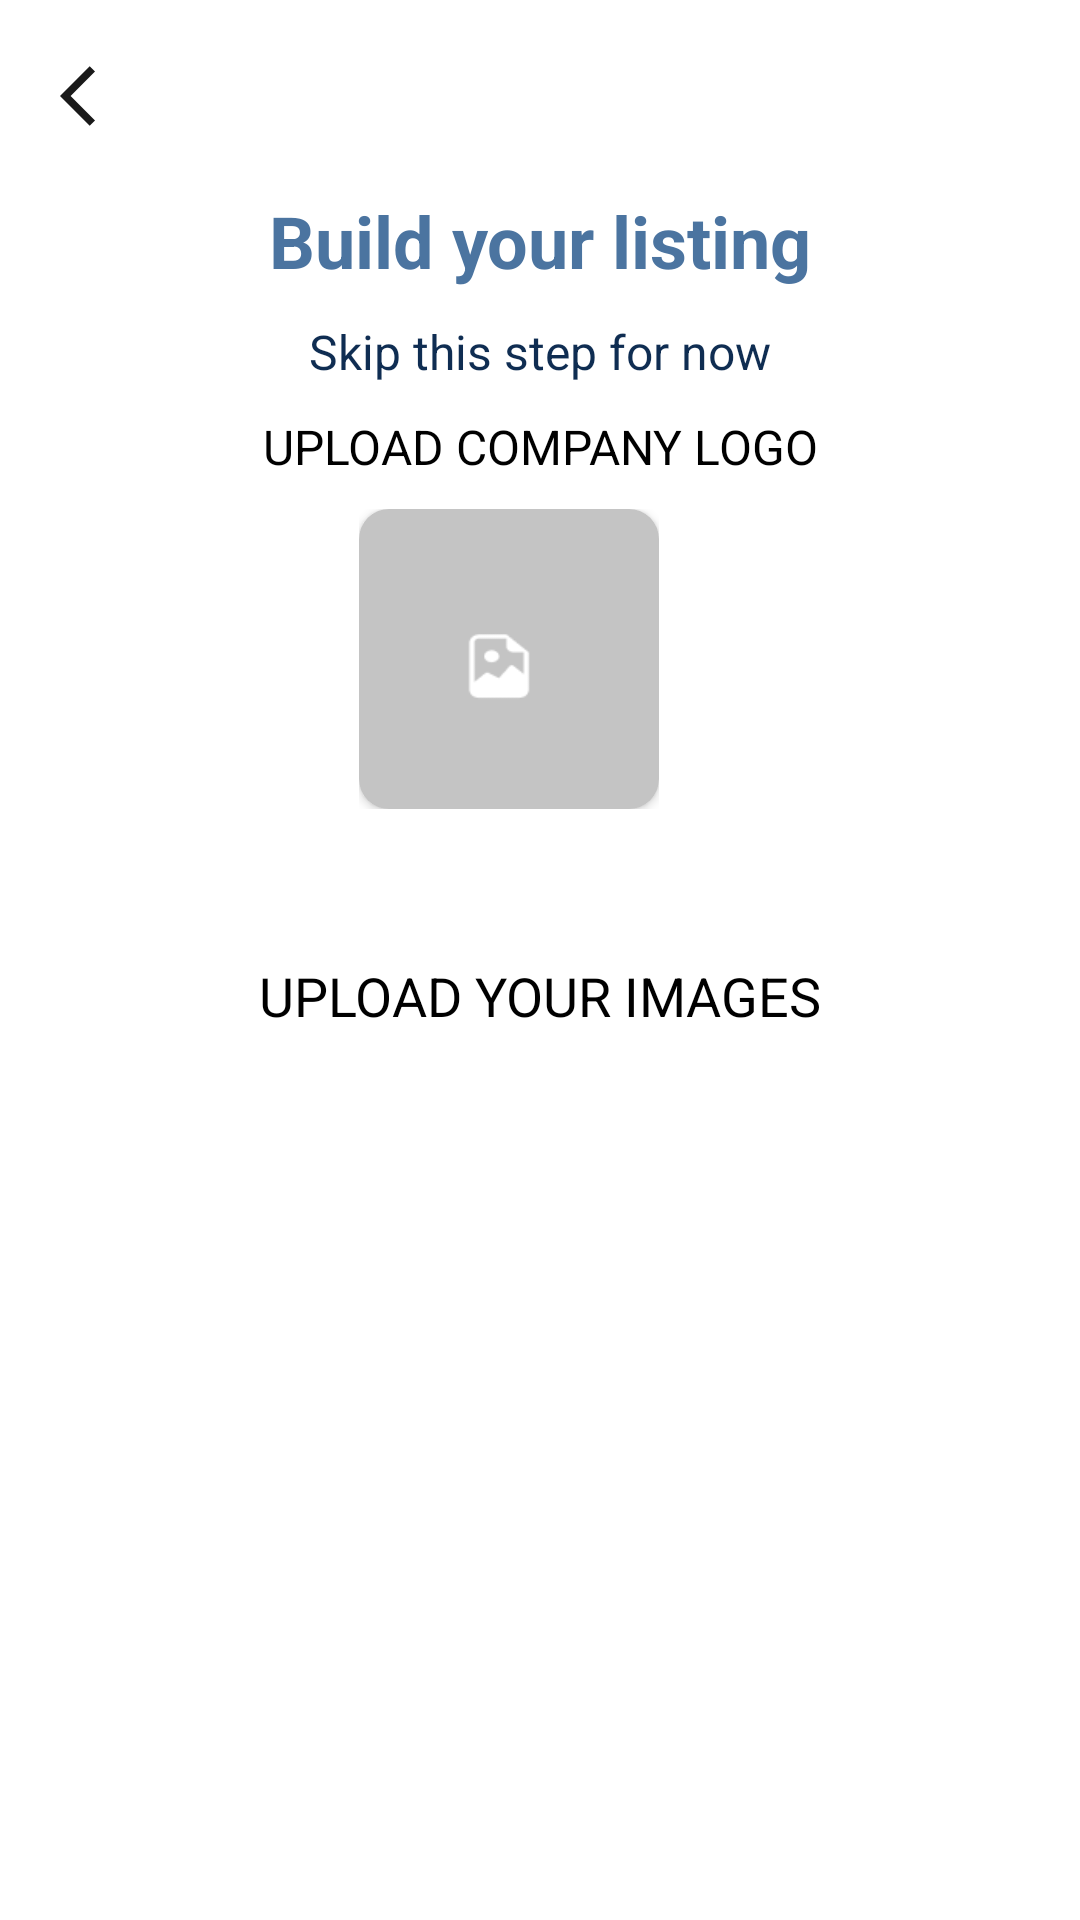

The Android layout XML behind this screen, and the referenced resources:
<!-- AndroidManifest.xml: application theme Theme.MyMall -->
<!-- res/layout/activity_build_your_listing.xml -->
<?xml version="1.0" encoding="utf-8"?>
<LinearLayout xmlns:android="http://schemas.android.com/apk/res/android"
    xmlns:app="http://schemas.android.com/apk/res-auto"
    xmlns:tools="http://schemas.android.com/tools"
    android:layout_width="match_parent"
    android:layout_height="match_parent"
    android:background="@color/white"
    android:orientation="vertical"
    tools:context=".Activities.BuildYourListing.BuildYourListingActivity">
    <ScrollView
        android:layout_width="match_parent"
        android:layout_height="match_parent">
    <LinearLayout
        android:layout_width="match_parent"
        android:layout_height="wrap_content"
        android:orientation="vertical">



        <LinearLayout
            android:layout_width="match_parent"
            android:layout_height="wrap_content"
            android:orientation="vertical">



    <ImageView
        android:id="@+id/img_back"
        android:layout_width="wrap_content"
        android:layout_height="wrap_content"
        android:layout_margin="20dp"
        android:src="@drawable/imgback" />


    <TextView
        android:layout_width="match_parent"
        android:layout_height="wrap_content"
        android:layout_gravity="center"
        android:layout_marginLeft="40dp"
        android:layout_marginRight="40dp"
        android:gravity="center"
        android:text="Build your listing"
        android:textColor="@color/shopownerbuttoncolor"
        android:textSize="24sp"
        android:textStyle="bold" />

    <TextView
        android:layout_width="match_parent"
        android:layout_height="wrap_content"
        android:layout_gravity="center"
        android:layout_marginLeft="40dp"
        android:layout_marginTop="10dp"
        android:layout_marginRight="40dp"
        android:gravity="center"
        android:text="Skip this step for now"
        android:textColor="#0F2D52"
        android:textSize="16sp" />


    <LinearLayout
        android:layout_width="match_parent"
        android:layout_height="match_parent"
        android:gravity="center"
        android:orientation="vertical">

        <TextView
            android:layout_width="match_parent"
            android:layout_height="wrap_content"
            android:layout_gravity="center"
            android:layout_marginLeft="40dp"
            android:layout_marginTop="10dp"
            android:layout_marginRight="40dp"
            android:gravity="center"
            android:text="UPLOAD COMPANY LOGO"
            android:textColor="@color/black"
            android:textSize="16sp" />


        <LinearLayout
            android:layout_width="match_parent"
            android:layout_height="wrap_content"
            android:layout_gravity="center"
            android:layout_marginTop="10dp"
            android:gravity="center"
            android:orientation="horizontal">
            <LinearLayout
                android:id="@+id/relative"
                android:layout_width="wrap_content"
                android:layout_height="wrap_content">

                <androidx.cardview.widget.CardView
                    android:id="@+id/card_stack_view"
                    android:layout_width="100dp"
                    android:layout_height="100dp"
                    android:layout_centerHorizontal="true"
                    app:cardBackgroundColor="@android:color/transparent"
                    app:cardCornerRadius="10dp">

                    <RelativeLayout
                        android:layout_width="100dp"
                        android:layout_height="match_parent">

                        <ImageView
                            android:id="@+id/img_companylogo"
                            android:layout_width="match_parent"
                            android:layout_height="match_parent"
                            android:layout_centerVertical="true"
                            android:scaleType="centerCrop"
                            android:src="@drawable/emptygallery" />

                    </RelativeLayout>

                </androidx.cardview.widget.CardView>

            </LinearLayout>

            <ImageView
                android:id="@+id/img_selectimage"
                android:layout_width="30dp"
                android:layout_height="30dp"
                android:layout_gravity="bottom|right"
                android:layout_marginLeft="-10dp"
                android:src="@drawable/vectoradd" />

        </LinearLayout>

        <TextView
            android:layout_width="match_parent"
            android:layout_height="wrap_content"
            android:layout_marginTop="50dp"
            android:gravity="center"
            android:text="Upload your images"
            android:textAllCaps="true"
            android:textColor="@color/black"
            android:textSize="18sp" />
        <GridView
            android:id="@+id/gridview"
            android:layout_width="match_parent"
            android:layout_height="250dp"
            android:numColumns="2"
            android:layout_margin="20dp"/>


        <Button
            android:id="@+id/btn_user"
            android:layout_width="match_parent"
            android:layout_height="wrap_content"
            android:text="Continue"
            android:layout_gravity="center"
            android:gravity="center"
            android:textSize="16sp"
            android:padding="1dp"
            android:layout_marginBottom="40dp"
            android:background="@drawable/roundcorner2"
            android:layout_margin="20dp"/>

    </LinearLayout>

        </LinearLayout>
    </LinearLayout>

    </ScrollView>

</LinearLayout>
<!-- resources referenced by this layout -->
<resources>
  <color name="black">#FF000000</color>
  <color name="shopownerbuttoncolor">#4B74A0</color>
  <color name="white">#FFFFFFFF</color>
  <!-- drawable emptygallery: png bitmap (drawable, 2020 bytes) -->
  <!-- drawable imgback (drawable) -->
  <vector android:alpha="0.9" android:autoMirrored="true"
      android:height="24dp" android:tint="@color/black"
      android:viewportHeight="24" android:viewportWidth="24"
      android:width="24dp" xmlns:android="http://schemas.android.com/apk/res/android">
      <path android:fillColor="@android:color/white" android:pathData="M11.67,3.87L9.9,2.1 0,12l9.9,9.9 1.77,-1.77L3.54,12z"/>
  </vector>
  <!-- drawable roundcorner2 (drawable) -->
  <?xml version="1.0" encoding="utf-8"?>
  <shape xmlns:android="http://schemas.android.com/apk/res/android"
      android:shape="rectangle">
      <solid android:color="@color/userbuttoncolor" />
      <corners android:bottomRightRadius="10dp"
          android:bottomLeftRadius="10dp"
          android:topRightRadius="10dp"
          android:topLeftRadius="10dp"/>
  </shape>
  <style name="Theme.MyMall" parent="Theme.Design.NoActionBar">
          
          <item name="colorPrimary">@color/black</item>
          <item name="colorPrimaryVariant">@color/black</item>
          <item name="colorOnPrimary">@color/userbuttoncolor</item>
          
          <item name="colorSecondary">@color/userbuttoncolor</item>
          <item name="colorSecondaryVariant">@color/userbuttoncolor</item>
          <item name="colorOnSecondary">@color/black</item>
          
          <item name="android:statusBarColor" tools:targetApi="l">?attr/colorPrimaryVariant</item>
          
          <item name="windowActionBar">false</item>
          <item name="windowNoTitle">true</item>
  
      </style>
  <color name="userbuttoncolor">#50E2A8</color>
</resources>
